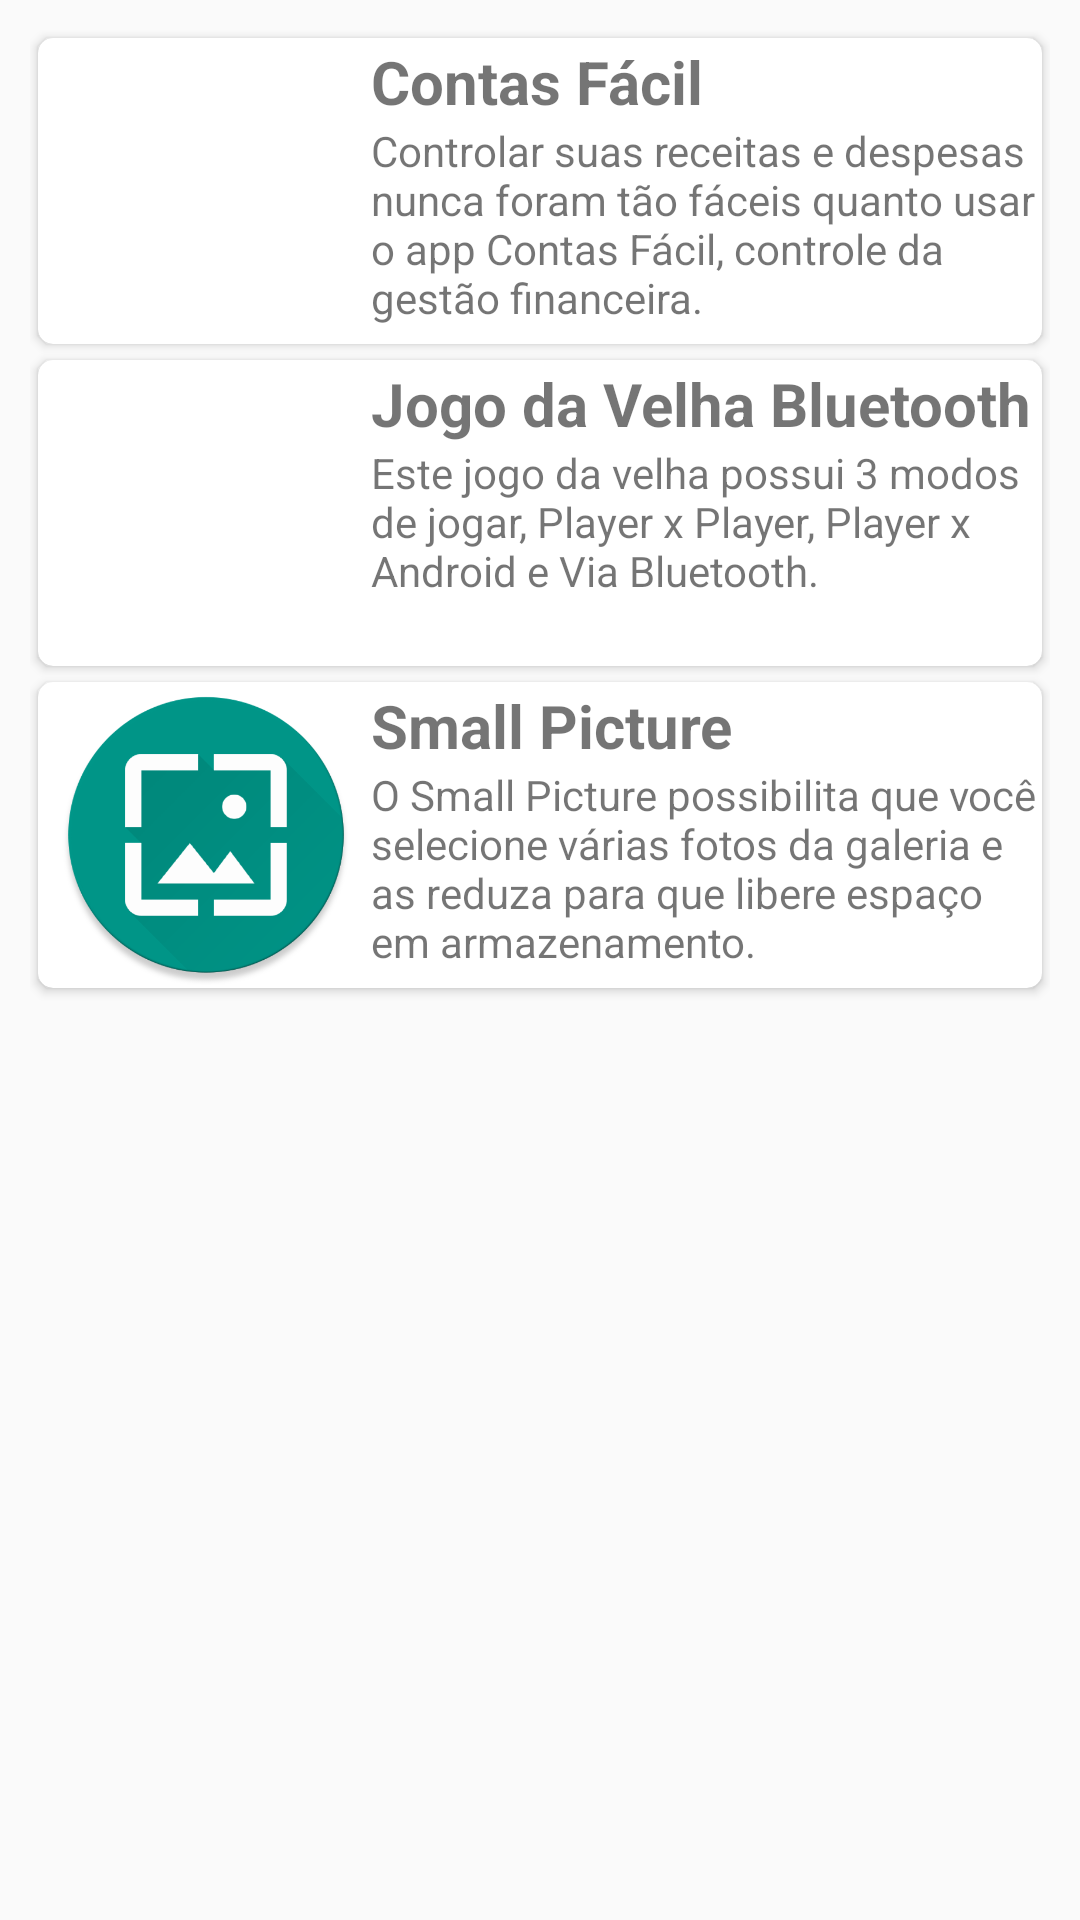

This screen was rendered from an Android layout file. Write that file and the resources it references.
<!-- AndroidManifest.xml: application theme AppTheme -->
<!-- res/layout/activity_outros_app.xml -->
<?xml version="1.0" encoding="utf-8"?>
<LinearLayout xmlns:android="http://schemas.android.com/apk/res/android"
    xmlns:tools="http://schemas.android.com/tools"
    xmlns:app="http://schemas.android.com/apk/res-auto"
    android:id="@+id/activity_outros_app"
    android:layout_width="match_parent"
    android:layout_height="match_parent"
    android:padding="10dp"
    tools:context="br.com.lps.fmp.OutrosAppActivity"
    android:orientation="vertical">

    <android.support.v7.widget.CardView
        android:layout_width="match_parent"
        android:layout_height="wrap_content"
        android:layout_margin="2.5dp"
        android:foreground="?android:attr/selectableItemBackground"
        app:cardCornerRadius="5dp"
        android:elevation="3dp"
        android:clickable="true"
        android:onClick="clickContasFacil">

        <LinearLayout
            android:layout_width="match_parent"
            android:layout_height="wrap_content"
            android:orientation="horizontal"
            android:padding="1dp">

            <ImageView

                android:layout_width="110dp"
                android:layout_height="100dp"
                android:src="@drawable/app_cf"
                android:layout_gravity="center"/>

            <LinearLayout
                android:layout_width="wrap_content"
                android:layout_height="wrap_content"
                android:orientation="vertical">

                <TextView
                    android:layout_width="wrap_content"
                    android:layout_height="wrap_content"
                    android:text="Contas Fácil"
                    android:textStyle="bold"
                    android:textSize="20sp"/>

                <TextView
                    android:layout_width="wrap_content"
                    android:layout_height="wrap_content"
                    android:text="Controlar suas receitas e despesas nunca foram tão fáceis quanto usar o app Contas Fácil, controle da gestão financeira."/>

            </LinearLayout>


        </LinearLayout>

    </android.support.v7.widget.CardView>

    <android.support.v7.widget.CardView
        android:layout_width="match_parent"
        android:layout_height="wrap_content"
        android:layout_margin="2.5dp"
        android:foreground="?android:attr/selectableItemBackground"
        app:cardCornerRadius="5dp"
        android:elevation="3dp"
        android:clickable="true"
        android:onClick="clickTicTacToe">

        <LinearLayout
            android:layout_width="match_parent"
            android:layout_height="wrap_content"
            android:orientation="horizontal"
            android:padding="1dp">

            <ImageView

                android:layout_width="110dp"
                android:layout_height="100dp"
                android:src="@drawable/app_ttt"
                android:layout_gravity="center"/>

            <LinearLayout
                android:layout_width="wrap_content"
                android:layout_height="wrap_content"
                android:orientation="vertical">

                <TextView
                    android:layout_width="wrap_content"
                    android:layout_height="wrap_content"
                    android:text="Jogo da Velha Bluetooth"
                    android:textStyle="bold"
                    android:textSize="20sp"/>

                <TextView
                    android:layout_width="wrap_content"
                    android:layout_height="wrap_content"
                    android:text="Este jogo da velha possui 3 modos de jogar, Player x Player, Player x Android e Via Bluetooth."/>
            </LinearLayout>


        </LinearLayout>

    </android.support.v7.widget.CardView>

    <android.support.v7.widget.CardView
        android:layout_width="match_parent"
        android:layout_height="wrap_content"
        android:layout_margin="2.5dp"
        android:foreground="?android:attr/selectableItemBackground"
        app:cardCornerRadius="5dp"
        android:elevation="3dp"
        android:clickable="true"
        android:onClick="clickSmallPicture">

        <LinearLayout
            android:layout_width="match_parent"
            android:layout_height="wrap_content"
            android:orientation="horizontal"
            android:padding="1dp">

            <ImageView

                android:layout_width="110dp"
                android:layout_height="100dp"
                android:src="@drawable/app_sp"
                android:layout_gravity="center"
                android:id="@+id/imageView" />

            <LinearLayout
                android:layout_width="wrap_content"
                android:layout_height="wrap_content"
                android:orientation="vertical">

                <TextView
                    android:layout_width="wrap_content"
                    android:layout_height="wrap_content"
                    android:text="Small Picture"
                    android:textStyle="bold"
                    android:textSize="20sp"/>

                <TextView
                    android:layout_width="wrap_content"
                    android:layout_height="wrap_content"
                    android:text="O Small Picture possibilita que você selecione várias fotos da galeria e as reduza para que libere espaço em armazenamento. "/>
            </LinearLayout>


        </LinearLayout>

    </android.support.v7.widget.CardView>
</LinearLayout>
<!-- resources referenced by this layout -->
<resources>
  <!-- drawable app_sp: png bitmap (drawable, 47449 bytes) -->
  <style name="AppTheme" parent="Theme.AppCompat.Light.DarkActionBar">
          
          <item name="colorPrimary">@color/colorPrimary</item>
          <item name="colorPrimaryDark">@color/colorPrimaryDark</item>
          <item name="colorAccent">@color/colorAccent</item>
      </style>
  <!-- not gathered from this repository: default colours our renderer supplied (Android Studio template values) -->
  <color name="colorPrimary">#FF6200EE</color>
  <color name="colorPrimaryDark">#FF3700B3</color>
  <color name="colorAccent">#FF03DAC5</color>
</resources>
